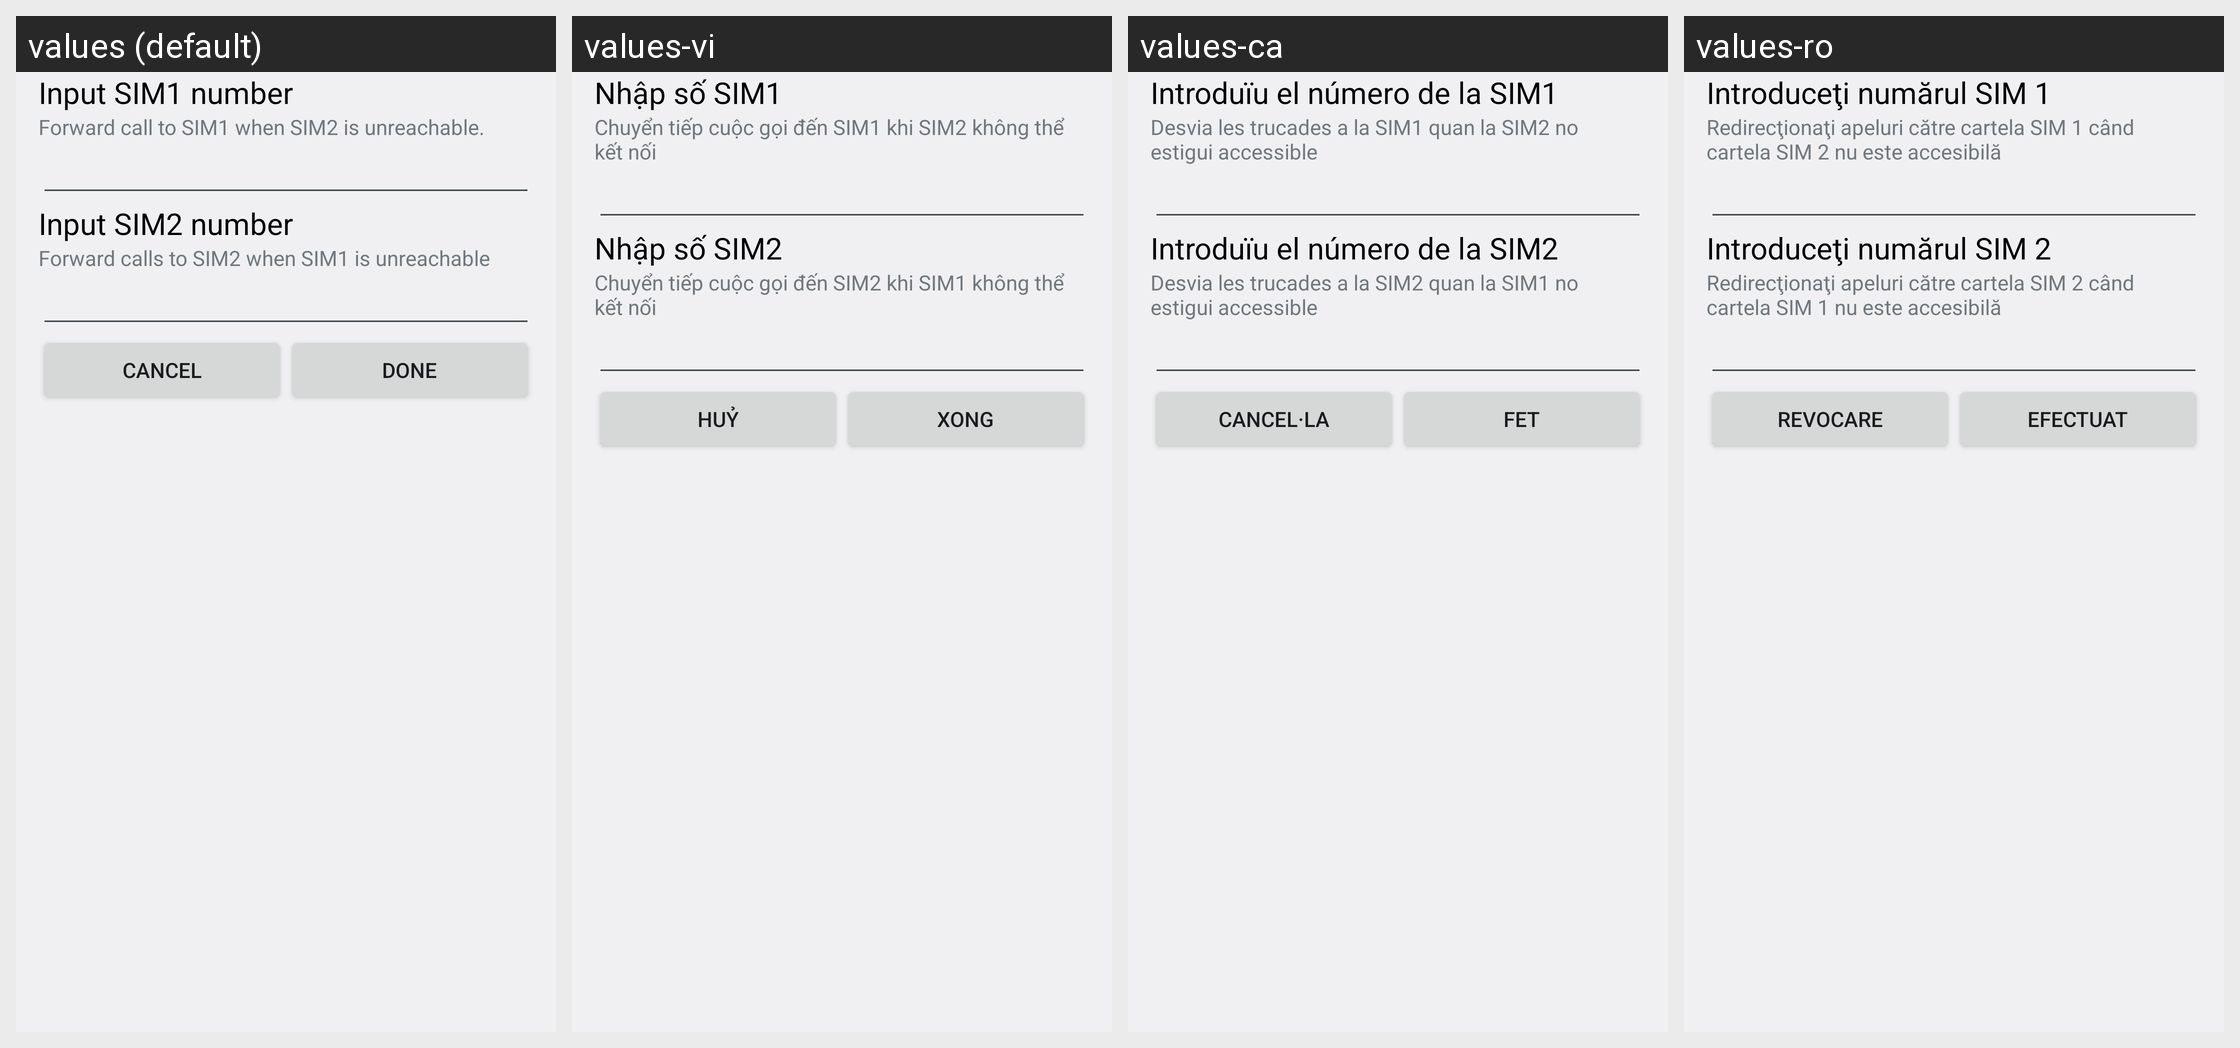

This grid shows one Android layout under several languages. Give, for every string resource on the screen, its name, the default text and each shown locale's text.
Android screen res/layout/dual_cf_turn_on_dialog.xml rendered under 4 locales, left to right: values (default), values-vi, values-ca, values-ro. Device: Nexus 5 (rendered at 1080×1920; each locale shown at half size, 540×960, under a caption strip naming it); theme Theme.Holo.
Other locales in the repository, not shown: values-af, values-am, values-ar, values-bs, values-cs, values-da, values-de, values-en, values-en-rCA, values-en-rGB, values-es, values-es-rES, values-es-rUS, values-et, values-eu, values-fa, values-fi, values-fr, values-fr-rCA, values-gl, values-hr, values-hu, values-in, values-is, values-it, values-iw, values-ja, values-jv, values-kk, values-ko, values-lt, values-lv, values-mk, values-ms, values-nb, values-nl, values-pl, values-pt, values-pt-rBR, values-pt-rPT, values-rm, values-ru, values-sk, values-sl, values-sq, values-sr, values-su, values-sv, values-sw, values-tl, values-tr, values-uk, values-zh-rCN, values-zh-rHK, values-zh-rTW, values-zu, values-zz-rZZ.
Strings drawn on this screen, with the default value and each locale's value (text and hints the layout hard-codes, and strings that could not be matched under every locale, appear in the picture but are not listed):

call_forward_sim1_number
  values: Input SIM1 number
  values-vi: Nhập số SIM1
  values-ca: Introduïu el número de la SIM1
  values-ro: Introduceţi numărul SIM 1

call_forward_sim1_number_desc
  values: Forward call to SIM1 when SIM2 is unreachable.
  values-vi: Chuyển tiếp cuộc gọi đến SIM1 khi SIM2 không thể kết nối
  values-ca: Desvia les trucades a la SIM1 quan la SIM2 no estigui accessible
  values-ro: Redirecţionaţi apeluri către cartela SIM 1 când cartela SIM 2 nu este accesibilă

call_forward_sim2_number
  values: Input SIM2 number
  values-vi: Nhập số SIM2
  values-ca: Introduïu el número de la SIM2
  values-ro: Introduceţi numărul SIM 2

call_forward_sim2_number_desc
  values: Forward calls to SIM2 when SIM1 is unreachable
  values-vi: Chuyển tiếp cuộc gọi đến SIM2 khi SIM1 không thể kết nối
  values-ca: Desvia les trucades a la SIM2 quan la SIM1 no estigui accessible
  values-ro: Redirecţionaţi apeluri către cartela SIM 2 când cartela SIM 1 nu este accesibilă

cancel
  values: Cancel
  values-vi: Huỷ
  values-ca: Cancel·la
  values-ro: Revocare

proxy_action_text
  values: Done
  values-vi: Xong
  values-ca: Fet
  values-ro: Efectuat
